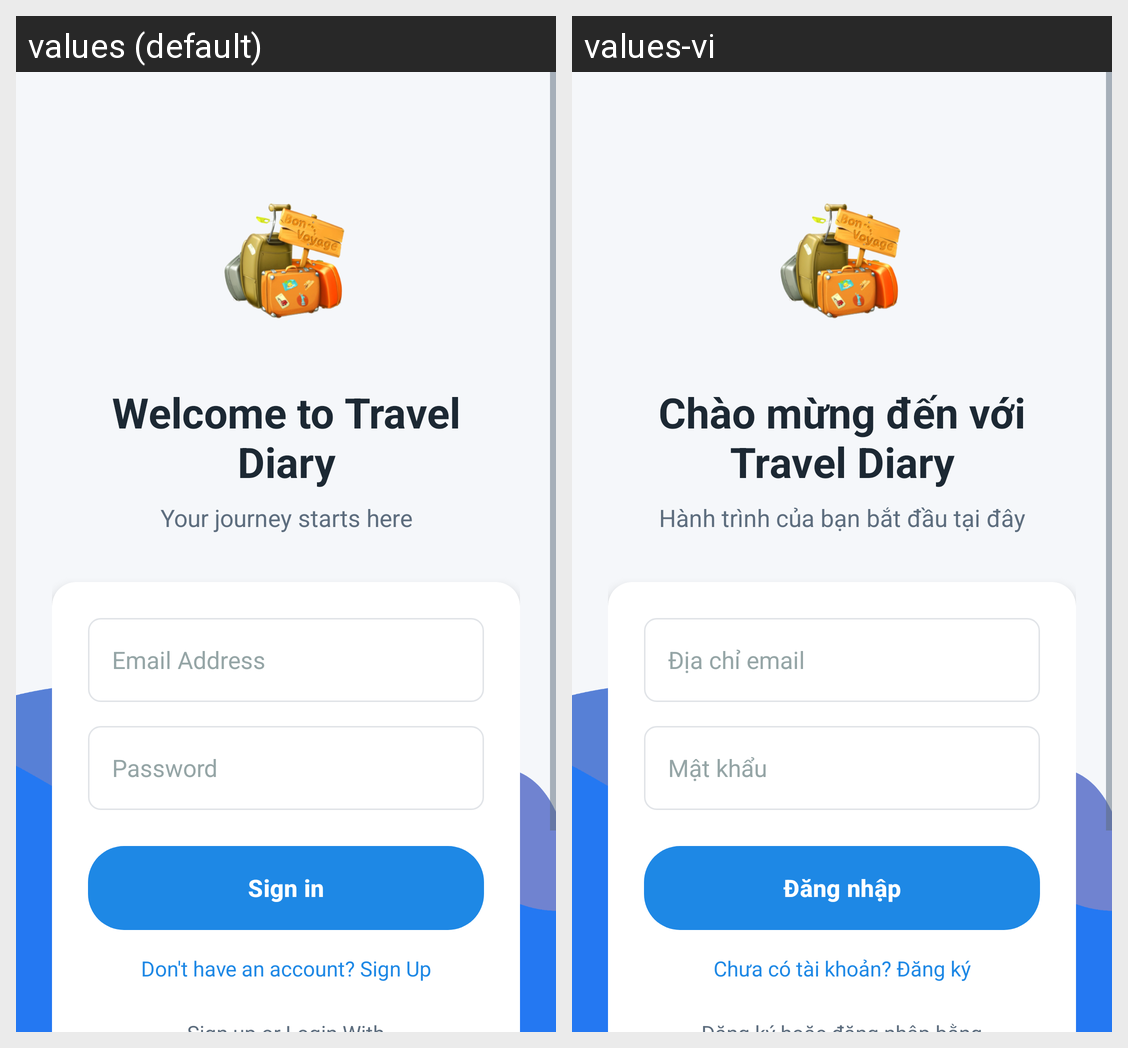

The Android screen above is rendered under two locales of the same app. Produce the string resources it draws, with the default and per-locale values.
Android screen res/layout/activity_login.xml rendered under 2 locales, left to right: values (default), values-vi. Device: Nexus 5 (rendered at 1080×1920; each locale shown at half size, 540×960, under a caption strip naming it); theme Theme.MyTravelDiary.
Strings drawn on this screen, with the default value and each locale's value (text and hints the layout hard-codes, and strings that could not be matched under every locale, appear in the picture but are not listed):

welcome_title
  values: Welcome to Travel Diary
  values-vi: Chào mừng đến với Travel Diary

welcome_subtitle
  values: Your journey starts here
  values-vi: Hành trình của bạn bắt đầu tại đây

hint_email
  values: Email Address
  values-vi: Địa chỉ email

hint_password
  values: Password
  values-vi: Mật khẩu

action_sign_in
  values: Sign in
  values-vi: Đăng nhập

toggle_signup
  values: Don't have an account? Sign Up
  values-vi: Chưa có tài khoản? Đăng ký
